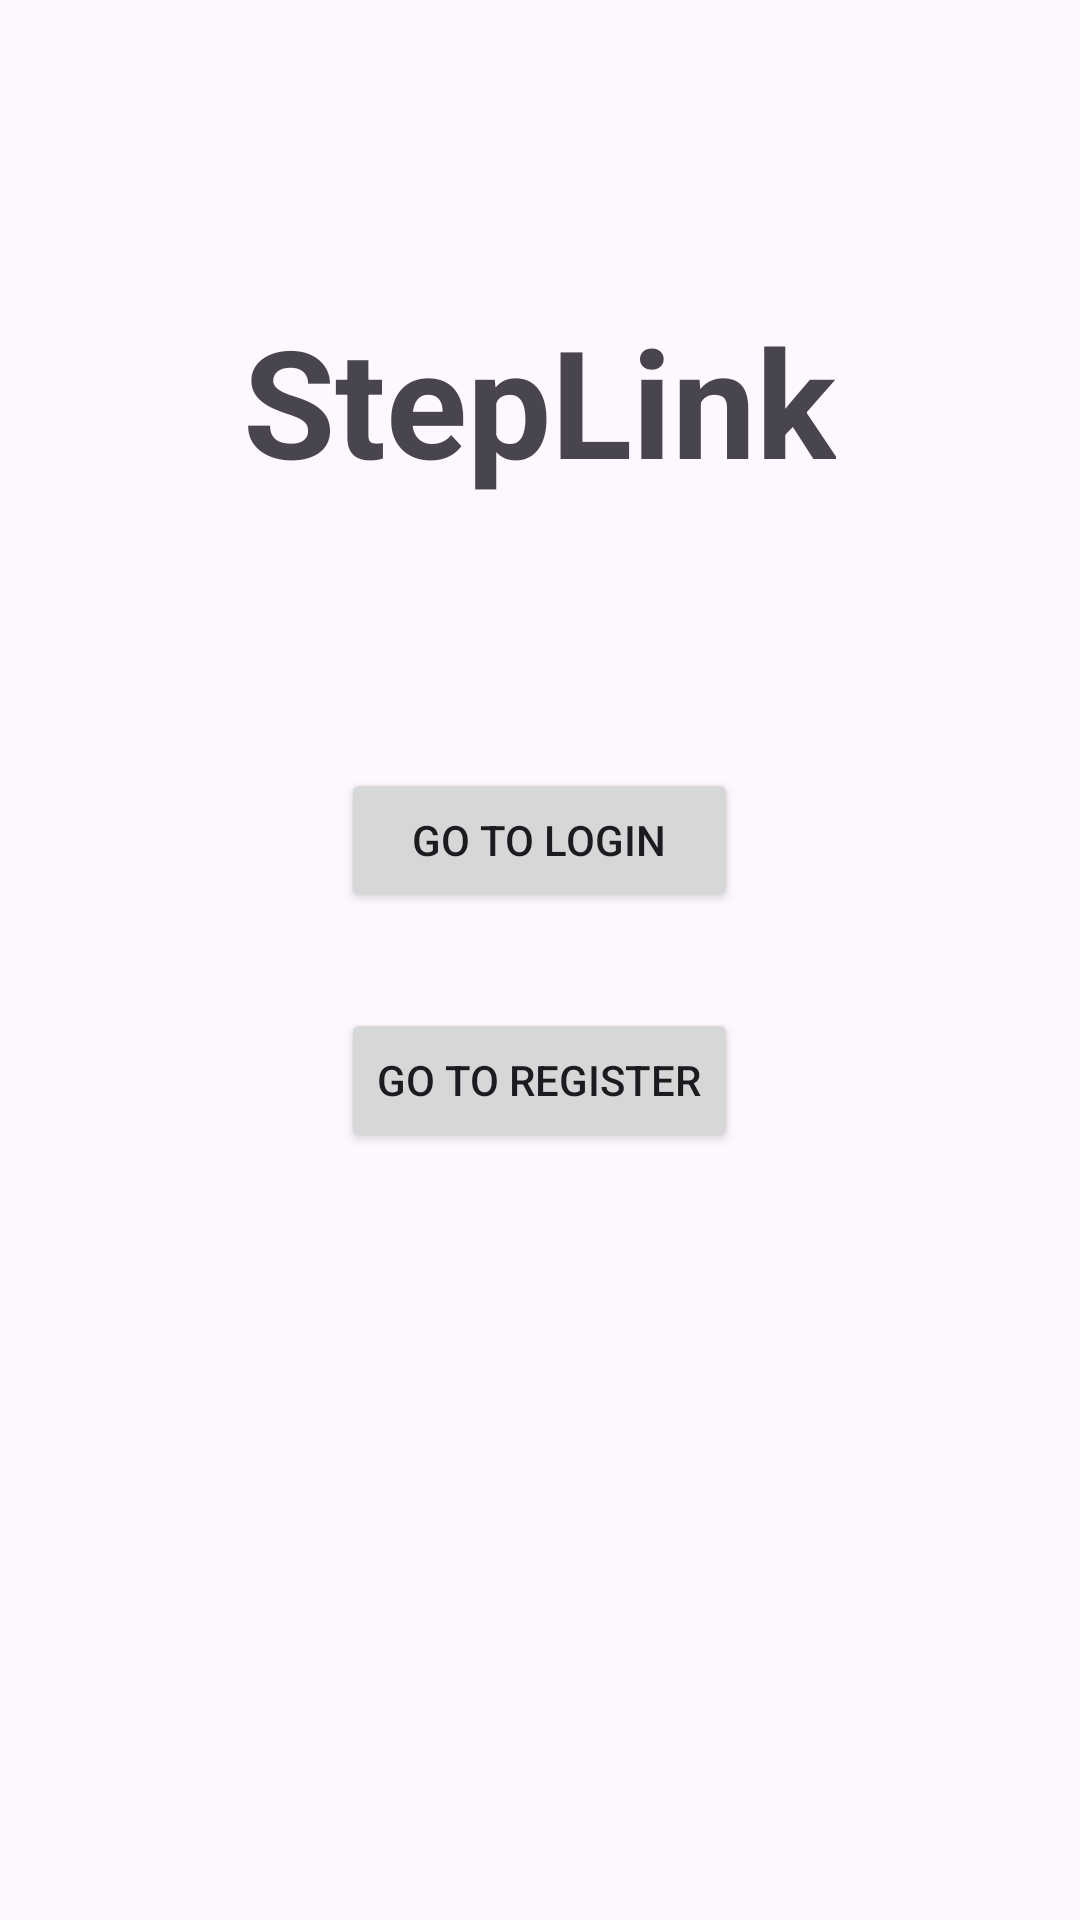

The Android layout XML behind this screen, and the referenced resources:
<!-- AndroidManifest.xml: application theme Theme.Zenly -->
<!-- res/layout/welcome_page.xml -->
<?xml version="1.0" encoding="utf-8"?>
<RelativeLayout xmlns:android="http://schemas.android.com/apk/res/android"
    xmlns:app="http://schemas.android.com/apk/res-auto"
    xmlns:tools="http://schemas.android.com/tools"
    android:layout_width="match_parent"
    android:layout_height="match_parent"
    tools:context=".WelcomeActivity">

    <TextView
        android:id="@+id/titleTextView"
        android:layout_width="wrap_content"
        android:layout_height="wrap_content"
        android:layout_alignParentTop="true"
        android:layout_centerHorizontal="true"
        android:layout_marginTop="100dp"
        android:text="@string/steplink"
        android:textSize="50sp"
        android:textStyle="bold" />

    <LinearLayout
        android:layout_width="wrap_content"
        android:layout_height="wrap_content"
        android:layout_centerInParent="true"
        android:orientation="vertical">

        <Button
            android:id="@+id/goToLoginButton"
            android:layout_width="match_parent"
            android:layout_height="wrap_content"
            android:layout_marginBottom="16dp"
            android:onClick="goToLogin"
            android:text="@string/go_to_login" />

        <Button
            android:id="@+id/goToRegisterButton"
            android:layout_width="match_parent"
            android:layout_height="wrap_content"
            android:layout_marginTop="16dp"
            android:onClick="goToRegister"
            android:text="@string/go_to_register" />

    </LinearLayout>

</RelativeLayout>
<!-- resources referenced by this layout -->
<resources>
  <string name="go_to_login">Go to Login</string>
  <string name="go_to_register">Go to Register</string>
  <string name="steplink">StepLink</string>
  <style name="Theme.Zenly" parent="Base.Theme.Zenly" />
  <style name="Base.Theme.Zenly" parent="Theme.Material3.DayNight.NoActionBar">
          
          
      </style>
</resources>
